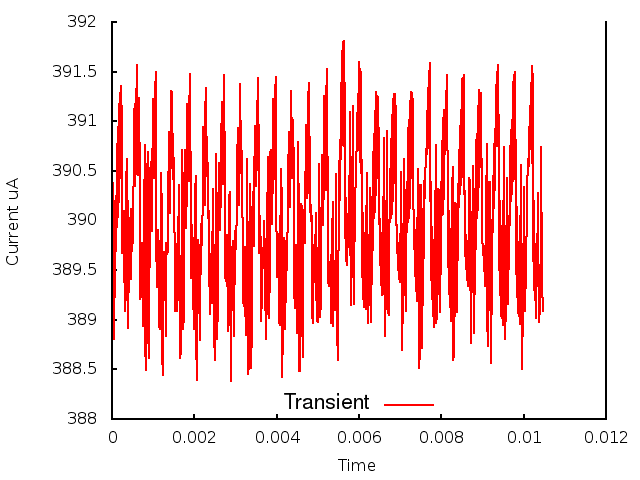

Values plotted in this chart, from the file beside it:
0.000000, 0.000000, 3.888131
1, 0.000010, 3.896
2, 0.000020, 3.895
3, 0.000030, 3.904
4, 0.000040, 3.9
5, 0.000050, 3.894
6, 0.000060, 3.888
7, 0.000070, 3.896
8, 0.000080, 3.892
9, 0.000090, 3.901
10, 0.000100, 3.899
11, 0.000110, 3.906
12, 0.000120, 3.899
13, 0.000130, 3.908
14, 0.000140, 3.9
15, 0.000150, 3.909
16, 0.000160, 3.902
17, 0.000170, 3.912
18, 0.000180, 3.904
19, 0.000190, 3.913
20, 0.000200, 3.904
21, 0.000210, 3.914
22, 0.000220, 3.906
23, 0.000230, 3.913
24, 0.000240, 3.91
25, 0.000250, 3.897
26, 0.000260, 3.897
27, 0.000270, 3.899
28, 0.000280, 3.901
29, 0.000290, 3.9
30, 0.000300, 3.896
31, 0.000310, 3.891
32, 0.000320, 3.891
33, 0.000330, 3.893
34, 0.000340, 3.896
35, 0.000350, 3.904
36, 0.000360, 3.906
37, 0.000370, 3.905
38, 0.000380, 3.899
39, 0.000390, 3.889
40, 0.000400, 3.89
41, 0.000410, 3.895
42, 0.000420, 3.898
43, 0.000430, 3.9
44, 0.000440, 3.899
45, 0.000450, 3.901
46, 0.000460, 3.899
47, 0.000470, 3.894
48, 0.000480, 3.9
49, 0.000490, 3.9
50, 0.000500, 3.898
51, 0.000510, 3.898
52, 0.000520, 3.901
53, 0.000530, 3.905
54, 0.000540, 3.911
55, 0.000550, 3.912
56, 0.000560, 3.907
57, 0.000570, 3.903
58, 0.000580, 3.906
59, 0.000590, 3.911
60, 0.000600, 3.916
... 986 more rows
